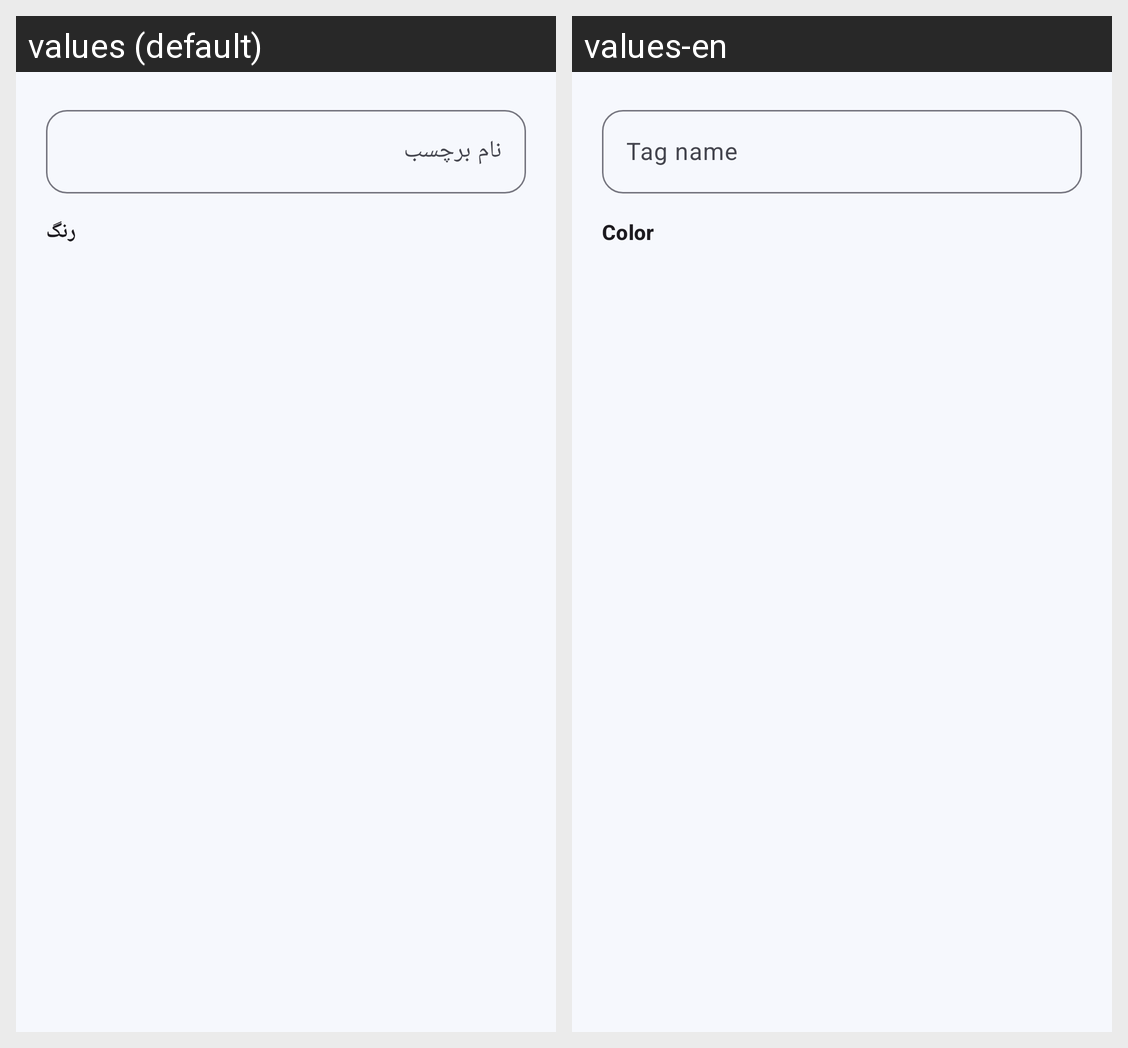

Here is an Android app screen in its default locale and in the app's own translations. Write out the translated-string differences for the strings that appear on this screen.
Android screen res/layout/dialog_tag.xml rendered under 2 locales, left to right: values (default), values-en. Device: Nexus 5 (rendered at 1080×1920; each locale shown at half size, 540×960, under a caption strip naming it); theme Theme.TizNet.
Strings drawn on this screen, with the default value and each locale's value (text and hints the layout hard-codes, and strings that could not be matched under every locale, appear in the picture but are not listed):

tags_name
  values: نام برچسب
  values-en: Tag name

tags_color
  values: رنگ
  values-en: Color
